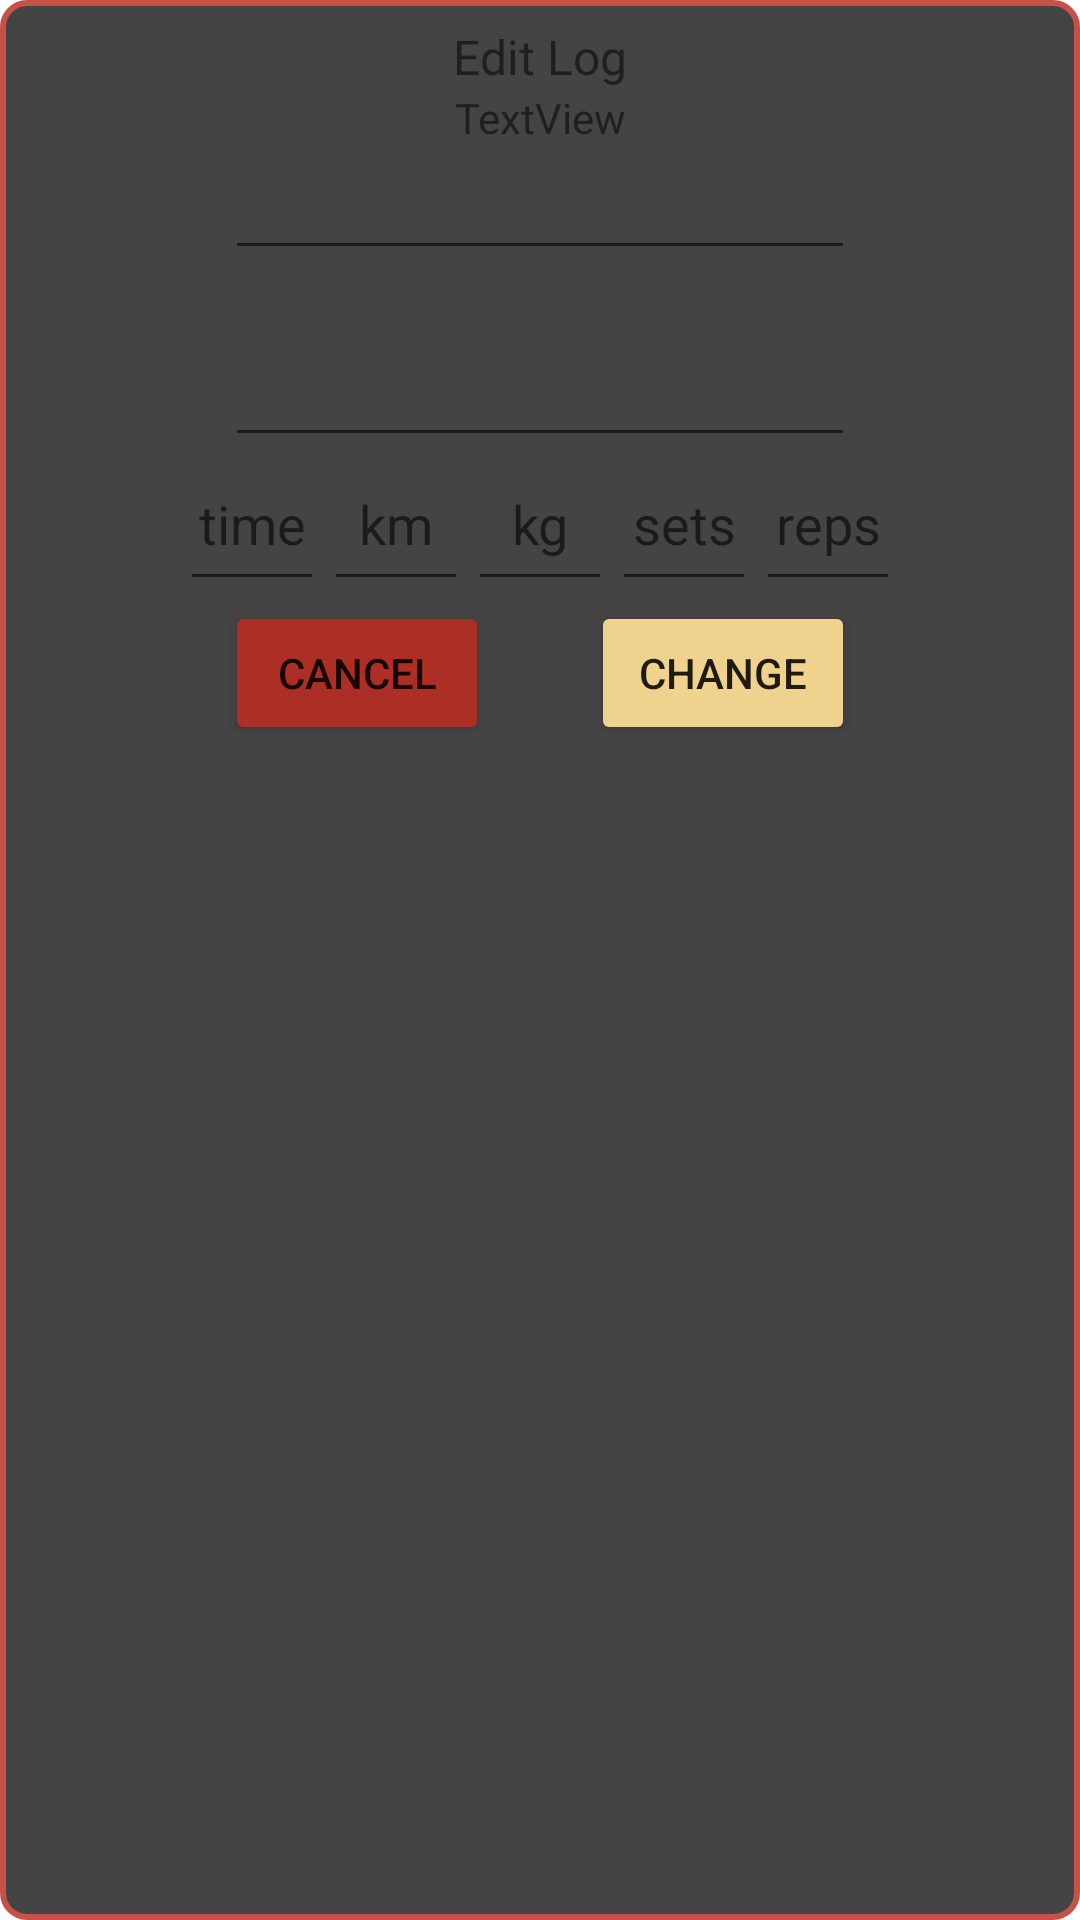

Produce the Android XML layout that renders to this screen, including the resource entries it uses.
<!-- AndroidManifest.xml: application theme Theme.Wout -->
<!-- res/layout/dialog_edit_log.xml -->
<?xml version="1.0" encoding="utf-8"?>
<androidx.constraintlayout.widget.ConstraintLayout xmlns:android="http://schemas.android.com/apk/res/android"
    xmlns:app="http://schemas.android.com/apk/res-auto"
    xmlns:tools="http://schemas.android.com/tools"
    android:layout_width="match_parent"
    android:layout_height="match_parent"
    android:background="@drawable/rounded_gray_rectangle"
    android:padding="8dp">

    <TextView
        android:id="@+id/textView"
        android:layout_width="wrap_content"
        android:layout_height="wrap_content"
        android:text="Edit Log"
        android:textSize="16sp"
        app:layout_constraintEnd_toEndOf="parent"
        app:layout_constraintStart_toStartOf="parent"
        app:layout_constraintTop_toTopOf="parent" />

    <EditText
        android:id="@+id/dialogLogDateET"
        android:layout_width="wrap_content"
        android:layout_height="wrap_content"
        android:ems="10"
        android:enabled="true"
        android:inputType="date"
        app:layout_constraintEnd_toEndOf="@+id/textView"
        app:layout_constraintStart_toStartOf="@+id/textView"
        app:layout_constraintTop_toBottomOf="@+id/dialogLogName"
        tools:ignore="SpeakableTextPresentCheck,TouchTargetSizeCheck" />

    <EditText
        android:id="@+id/dialogLogTimeET"
        android:layout_width="wrap_content"
        android:layout_height="wrap_content"
        android:layout_marginTop="21dp"
        android:ems="10"
        android:enabled="true"
        android:inputType="time"
        app:layout_constraintEnd_toEndOf="@+id/dialogLogDateET"
        app:layout_constraintStart_toStartOf="@+id/dialogLogDateET"
        app:layout_constraintTop_toBottomOf="@+id/dialogLogDateET"
        tools:ignore="SpeakableTextPresentCheck,TouchTargetSizeCheck" />

    <TextView
        android:id="@+id/dialogLogName"
        android:layout_width="wrap_content"
        android:layout_height="wrap_content"
        android:text="TextView"
        app:layout_constraintEnd_toEndOf="@+id/textView"
        app:layout_constraintStart_toStartOf="@+id/textView"
        app:layout_constraintTop_toBottomOf="@+id/textView" />

    <Button
        android:id="@+id/dialogCancelButton"
        android:layout_width="wrap_content"
        android:layout_height="wrap_content"
        android:backgroundTint="@color/firebrick"
        android:text="Cancel"
        app:layout_constraintStart_toStartOf="@+id/dialogLogTimeET"
        app:layout_constraintTop_toBottomOf="@+id/linearLayout2" />

    <Button
        android:id="@+id/dialogChangeButton"
        android:layout_width="wrap_content"
        android:layout_height="wrap_content"
        android:backgroundTint="@color/buff"
        android:text="Change"
        app:layout_constraintEnd_toEndOf="@+id/dialogLogTimeET"
        app:layout_constraintTop_toBottomOf="@+id/linearLayout2" />

    <LinearLayout
        android:id="@+id/linearLayout2"
        android:layout_width="wrap_content"
        android:layout_height="wrap_content"
        android:orientation="horizontal"
        app:layout_constraintEnd_toEndOf="@+id/dialogChangeButton"
        app:layout_constraintStart_toStartOf="@+id/dialogLogTimeET"
        app:layout_constraintTop_toBottomOf="@+id/dialogLogTimeET">

        <EditText
            android:id="@+id/dialogTimeET"
            android:layout_width="48dp"
            android:layout_height="wrap_content"
            android:ems="10"
            android:gravity="center_horizontal"
            android:hint="time"
            android:inputType="time"
            android:minHeight="48dp" />

        <EditText
            android:id="@+id/dialogDistanceET"
            android:layout_width="48dp"
            android:layout_height="wrap_content"
            android:ems="10"
            android:gravity="center_horizontal"
            android:hint="km"
            android:importantForAutofill="no"
            android:inputType="numberDecimal"
            android:minWidth="48dp"
            android:minHeight="48dp"
            tools:ignore="SpeakableTextPresentCheck" />

        <EditText
            android:id="@+id/dialogWeightET"
            android:layout_width="48dp"
            android:layout_height="wrap_content"
            android:ems="10"
            android:gravity="center_horizontal"
            android:hint="kg"
            android:importantForAutofill="no"
            android:inputType="numberDecimal"
            android:minWidth="48dp"
            android:minHeight="48dp"
            tools:ignore="SpeakableTextPresentCheck" />

        <EditText
            android:id="@+id/dialogSetCountET"
            android:layout_width="48dp"
            android:layout_height="wrap_content"
            android:ems="10"
            android:gravity="center_horizontal"
            android:hint="sets"
            android:inputType="number"
            android:minWidth="48dp"
            android:minHeight="48dp"
            tools:ignore="SpeakableTextPresentCheck" />

        <EditText
            android:id="@+id/dialogRepCountET"
            android:layout_width="48dp"
            android:layout_height="wrap_content"
            android:ems="10"
            android:gravity="center_horizontal"
            android:hint="reps"
            android:inputType="number"
            android:minWidth="48dp"
            android:minHeight="48dp"
            tools:ignore="SpeakableTextPresentCheck" />


    </LinearLayout>
</androidx.constraintlayout.widget.ConstraintLayout>
<!-- resources referenced by this layout -->
<resources>
  <color name="buff">#EFD28D</color>
  <color name="firebrick">#AD2E24</color>
  <!-- drawable rounded_gray_rectangle (drawable) -->
  <?xml version="1.0" encoding="utf-8"?>
  <shape xmlns:android="http://schemas.android.com/apk/res/android"
      android:shape="rectangle">
  
      // The width and color of the border
      <stroke
          android:width="2dp"
          android:color="@color/cedarchest" />
  
      <solid
          android:color="@color/gray"
          />
  
      // The corner radius, reduce it to make it more square
      <corners android:radius="8dp"/>
  
      // Add your desired padding
      <padding
          android:left="20dp">
  
      </padding>
  </shape>
  <style name="Theme.Wout" parent="Theme.MaterialComponents.DayNight.NoActionBar">
          
          <item name="colorPrimary">@color/purple_500</item>
          <item name="colorPrimaryVariant">@color/purple_700</item>
          <item name="colorOnPrimary">@color/white</item>
          
          <item name="colorSecondary">@color/teal_200</item>
          <item name="colorSecondaryVariant">@color/teal_700</item>
          <item name="colorOnSecondary">@color/black</item>
          
          <item name="android:statusBarColor" tools:targetApi="l">?attr/colorPrimaryVariant</item>
          
      </style>
  <color name="cedarchest">#C75146</color>
  <color name="gray">#FF444444</color>
  <color name="purple_500">#FF6200EE</color>
  <color name="purple_700">#FF3700B3</color>
  <color name="white">#FFFFFFFF</color>
  <color name="teal_200">#FF03DAC5</color>
  <color name="teal_700">#FF018786</color>
  <color name="black">#FF000000</color>
</resources>
